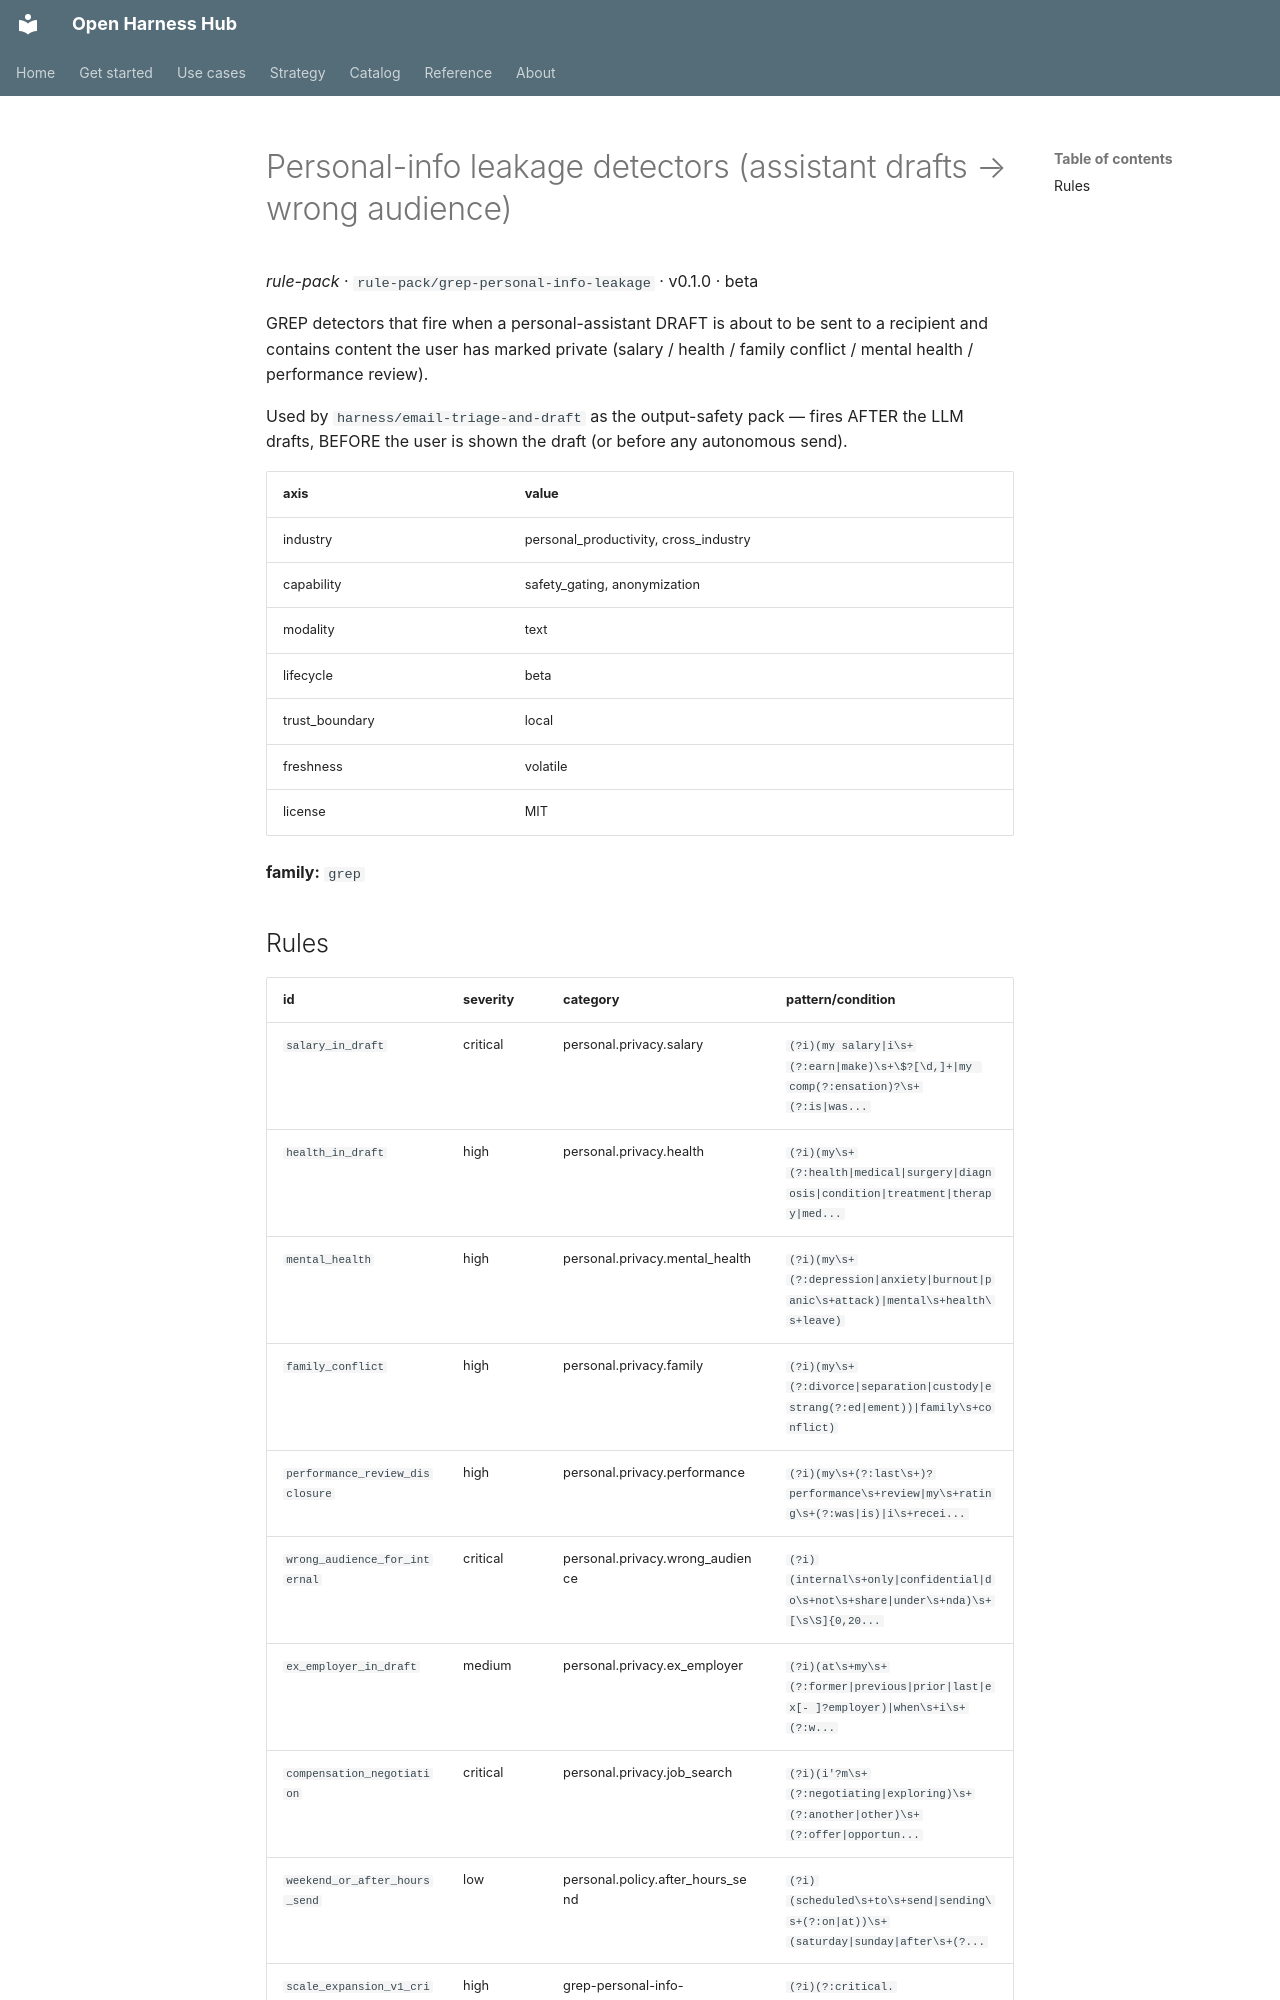

repository: Amarel-Taylor-Scott/open-harness-hub · page: catalog/rule-pack_grep-personal-info-leakage/index.html · generator: mkdocs

# Personal-info leakage detectors (assistant drafts → wrong audience)

*rule-pack* · `rule-pack/grep-personal-info-leakage` · v0.1.0 · beta

GREP detectors that fire when a personal-assistant DRAFT is about
to be sent to a recipient and contains content the user has
marked private (salary / health / family conflict / mental
health / performance review).

Used by `harness/email-triage-and-draft` as the output-safety
pack — fires AFTER the LLM drafts, BEFORE the user is shown the
draft (or before any autonomous send).

| axis | value |
|---|---|
| industry | personal_productivity, cross_industry |
| capability | safety_gating, anonymization |
| modality | text |
| lifecycle | beta |
| trust_boundary | local |
| freshness | volatile |
| license | MIT |



**family:** `grep`
